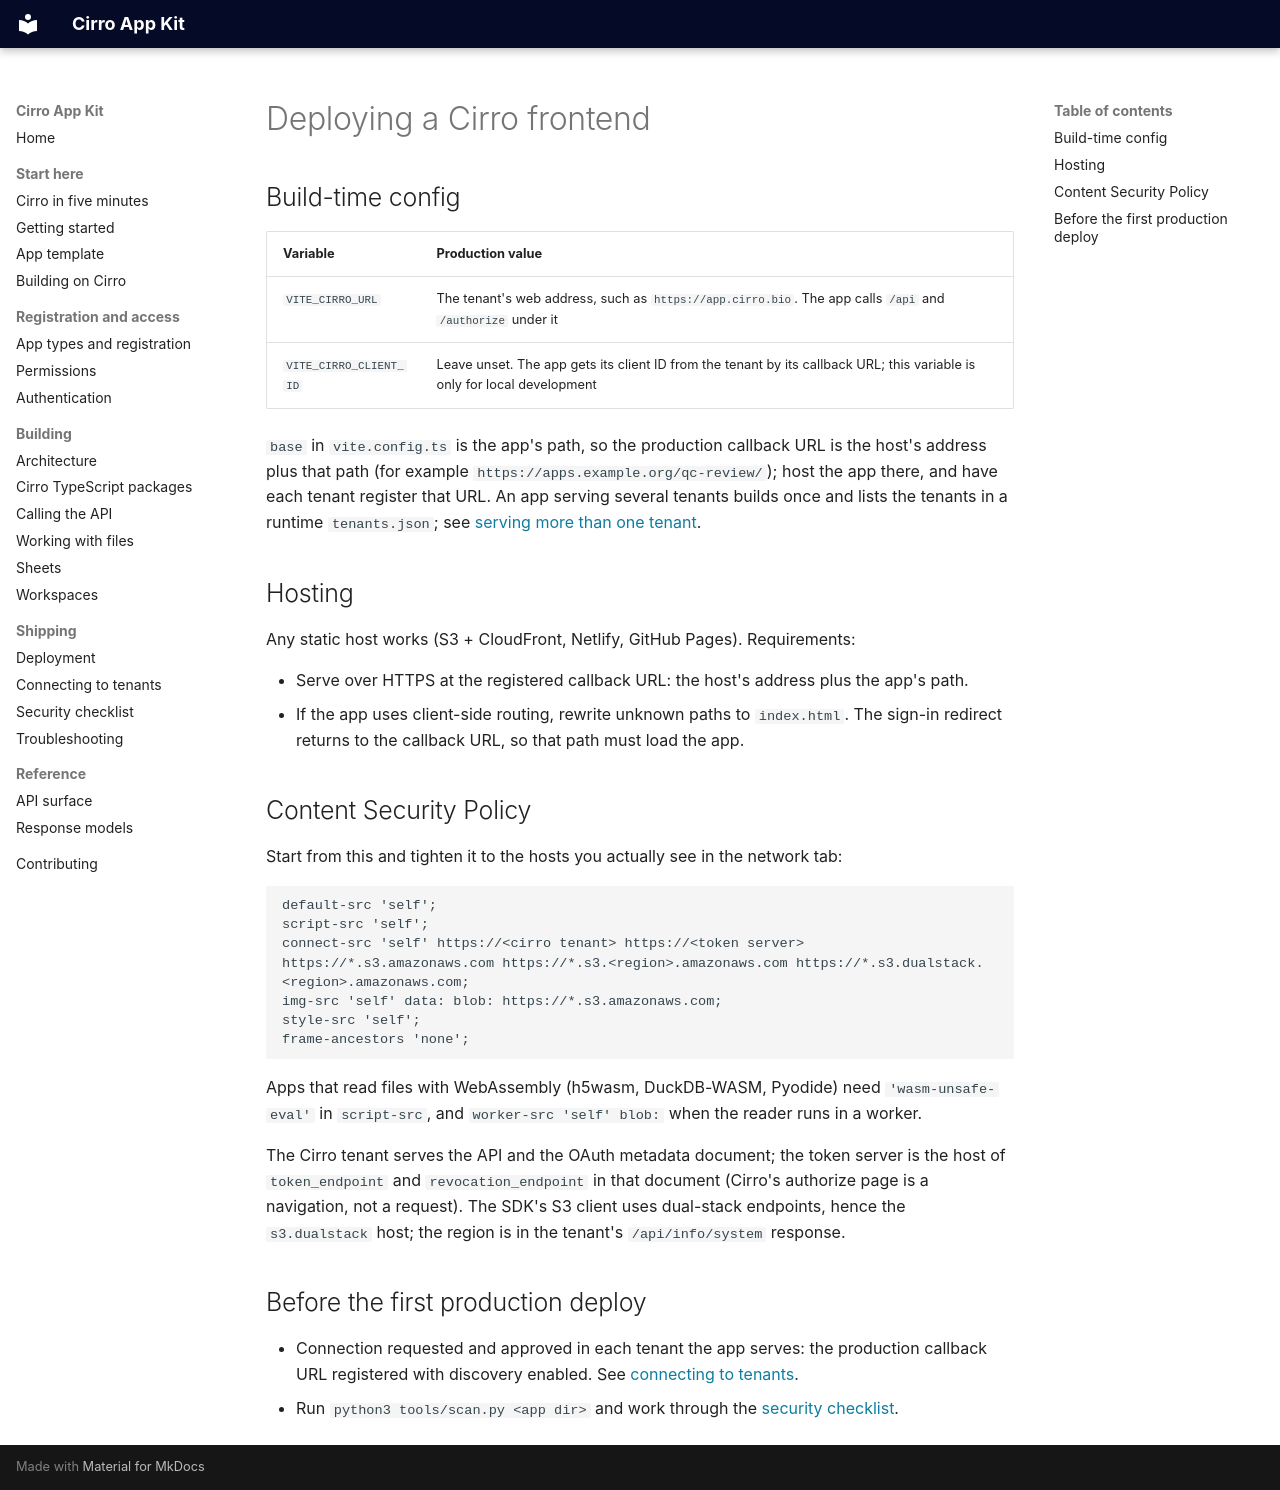

repository: CirroBio/Cirro-app-kit · page: deployment/index.html · generator: mkdocs

# Deploying a Cirro frontend

## Build-time config

| Variable | Production value |
| --- | --- |
| `VITE_CIRRO_URL` | The tenant's web address, such as `https://app.cirro.bio`. The app calls `/api` and `/authorize` under it |
| `VITE_CIRRO_CLIENT_ID` | Leave unset. The app gets its client ID from the tenant by its callback URL; this variable is only for local development |

`base` in `vite.config.ts` is the app's path, so the production callback URL is the host's address plus that path (for example `https://apps.example.org/qc-review/`); host the app there, and have each tenant register that URL. An app serving several tenants builds once and lists the tenants in a runtime `tenants.json`; see [serving more than one tenant](connecting-to-tenants.md#serving-more-than-one-tenant).

## Hosting

Any static host works (S3 + CloudFront, Netlify, GitHub Pages). Requirements:

- Serve over HTTPS at the registered callback URL: the host's address plus the app's path.
- If the app uses client-side routing, rewrite unknown paths to `index.html`. The sign-in redirect returns to the callback URL, so that path must load the app.

## Content Security Policy

Start from this and tighten it to the hosts you actually see in the network tab:

```
default-src 'self';
script-src 'self';
connect-src 'self' https://<cirro tenant> https://<token server> https://*.s3.amazonaws.com https://*.s3.<region>.amazonaws.com https://*.s3.dualstack.<region>.amazonaws.com;
img-src 'self' data: blob: https://*.s3.amazonaws.com;
style-src 'self';
frame-ancestors 'none';
```

Apps that read files with WebAssembly (h5wasm, DuckDB-WASM, Pyodide) need `'wasm-unsafe-eval'` in `script-src`, and `worker-src 'self' blob:` when the reader runs in a worker.

The Cirro tenant serves the API and the OAuth metadata document; the token server is the host of `token_endpoint` and `revocation_endpoint` in that document (Cirro's authorize page is a navigation, not a request). The SDK's S3 client uses dual-stack endpoints, hence the `s3.dualstack` host; the region is in the tenant's `/api/info/system` response.

## Before the first production deploy

- Connection requested and approved in each tenant the app serves: the production callback URL registered with discovery enabled. See [connecting to tenants](connecting-to-tenants.md).
- Run `python3 tools/scan.py <app dir>` and work through the [security checklist](security-checklist.md).
